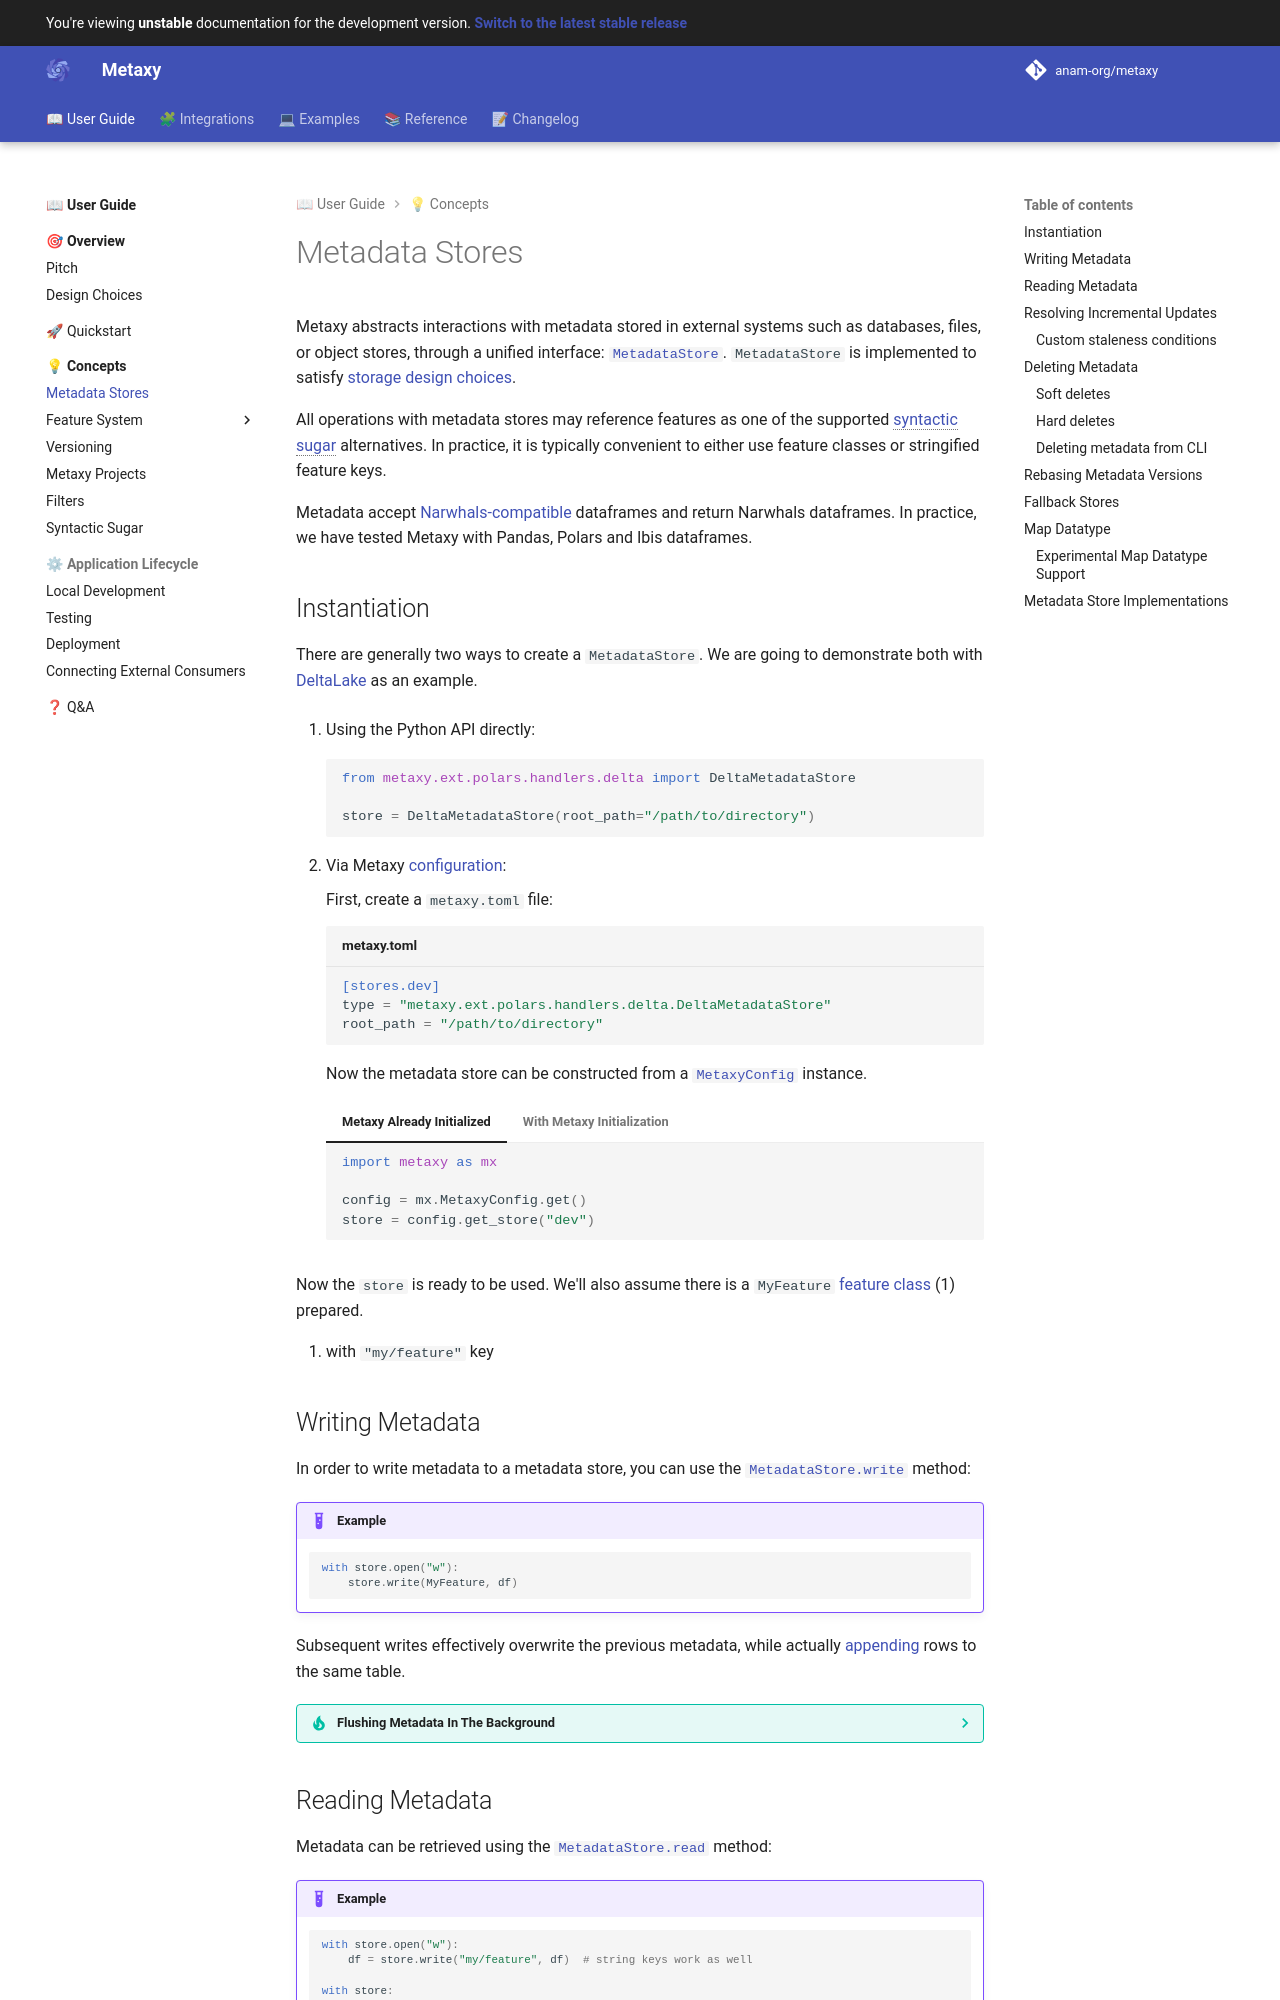

repository: anam-org/metaxy · page: main/guide/concepts/metadata-stores/index.html · generator: mkdocs

---
title: "Metadata Stores"
description: "Learn how to use Metadata Stores."
---

# Metadata Stores

Metaxy abstracts interactions with metadata stored in external systems such as databases, files, or object stores, through a unified interface: [`MetadataStore`][metaxy.MetadataStore]. `MetadataStore` is implemented to satisfy [storage design choices](../../metaxy/design.md#storage).

All operations with metadata stores may reference features as one of the supported [syntactic sugar](./syntactic-sugar.md#features) alternatives. In practice, it is typically convenient to either use feature classes or stringified feature keys.

Metadata accept [Narwhals-compatible](https://narwhals-dev.github.io/narwhals/) dataframes and return Narwhals dataframes. In practice, we have tested Metaxy with Pandas, Polars and Ibis dataframes.

## Instantiation

There are generally two ways to create a `MetadataStore`. We are going to demonstrate both with [DeltaLake](../../integrations/metadata-stores/storage/delta.md) as an example.

<!-- dprint-ignore-start -->

<div class="annotate" markdown>

1. Using the Python API directly:

    ```py
    from metaxy.ext.polars.handlers.delta import DeltaMetadataStore

    store = DeltaMetadataStore(root_path="/path/to/directory")
    ```

2. Via Metaxy [configuration](../../reference/configuration.md):

    First, create a `metaxy.toml` file:

    ```toml title="metaxy.toml"
    [stores.dev]
    type = "metaxy.ext.polars.handlers.delta.DeltaMetadataStore"
    root_path = "/path/to/directory"
    ```

    Now the metadata store can be constructed from a [`MetaxyConfig`][metaxy.MetaxyConfig] instance.

    === "Metaxy Already Initialized"

        ```py
        import metaxy as mx

        config = mx.MetaxyConfig.get()
        store = config.get_store("dev")
        ```

    === "With Metaxy Initialization"
        <!-- skip next -->
        ```py
        import metaxy as mx

        config = mx.init()
        store = config.get_store("dev")
        ```


</div>

<!-- dprint-ignore-end -->

Now the `store` is ready to be used. We'll also assume there is a `MyFeature` [feature class](/guide/concepts/definitions/features.md) (1) prepared.
{ .annotate }

1. with `"my/feature"` key

## Writing Metadata

In order to write metadata to a metadata store, you can use the [`MetadataStore.write`][metaxy.MetadataStore.write] method:

!!! example

    ```py
    with store.open("w"):
        store.write(MyFeature, df)
    ```

Subsequent writes effectively overwrite the previous metadata, while actually [appending](../../metaxy/design.md#metadata-operations) rows to the same table.

--8<-- "flushing-metadata.md"

## Reading Metadata

Metadata can be retrieved using the [`MetadataStore.read`][metaxy.MetadataStore.read] method:

!!! example

    ```py
    with store.open("w"):
        df = store.write("my/feature", df)  # string keys work as well

    with store:
        df = store.read("my/feature")
    ```

By default, Metaxy drops historical records with the same feature version, which makes the `write`-`read` sequence idempotent for an outside observer.
